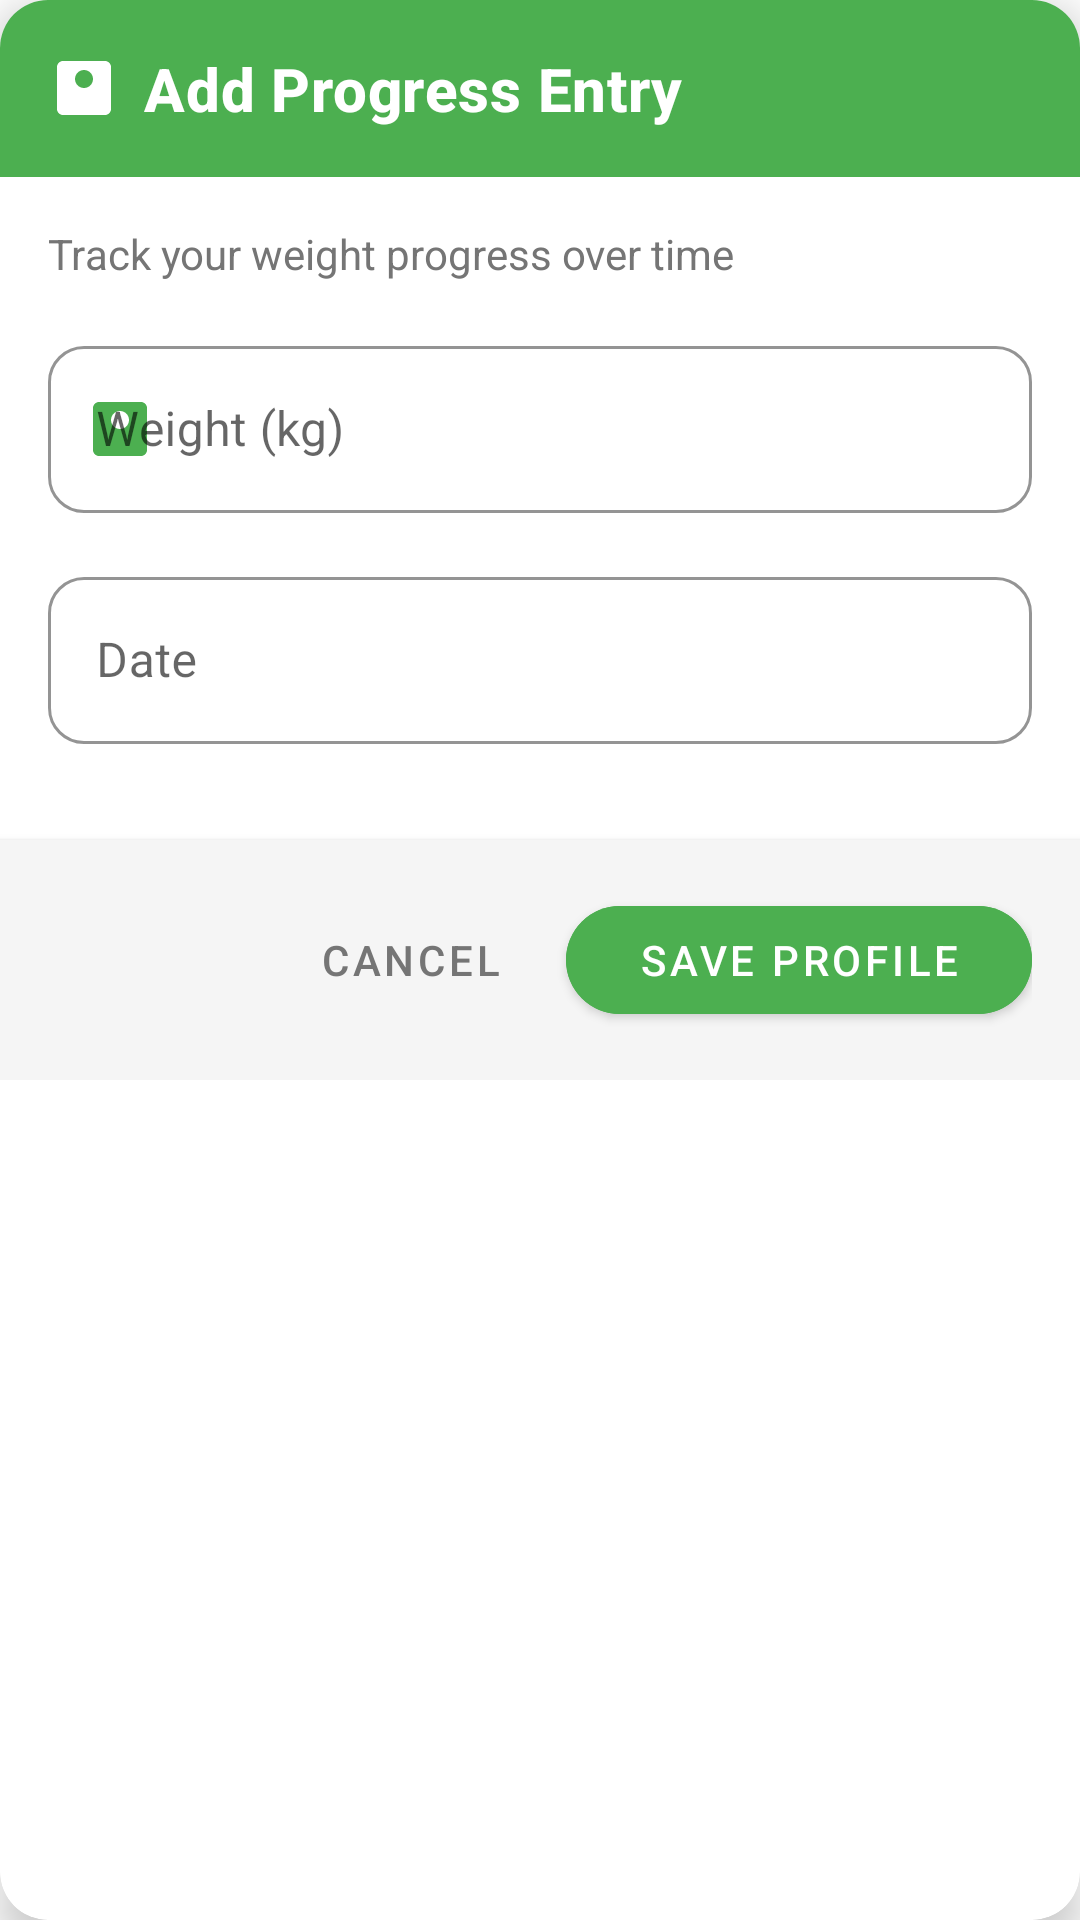

Layout XML and referenced resources for this Android screen:
<!-- AndroidManifest.xml: application theme Theme.CalorieTracker -->
<!-- res/layout/dialog_add_weight.xml -->
<?xml version="1.0" encoding="utf-8"?>
<androidx.cardview.widget.CardView xmlns:android="http://schemas.android.com/apk/res/android"
    xmlns:app="http://schemas.android.com/apk/res-auto"
    android:layout_width="match_parent"
    android:layout_height="wrap_content"
    android:layout_margin="16dp"
    app:cardCornerRadius="16dp"
    app:cardElevation="8dp"
    android:background="@color/card_background">

    <LinearLayout
        android:layout_width="match_parent"
        android:layout_height="wrap_content"
        android:orientation="vertical">

        
        <RelativeLayout
            android:layout_width="match_parent"
            android:layout_height="wrap_content"
            android:background="@color/primary"
            android:padding="@dimen/spacing_large">

            <TextView
                android:layout_width="wrap_content"
                android:layout_height="wrap_content"
                android:text="@string/progress_add_title"
                android:textAppearance="?attr/textAppearanceHeadline6"
                android:textColor="@color/white"
                android:textStyle="bold"
                android:drawableStart="@drawable/ic_weight"
                android:drawableTint="@color/white"
                android:drawablePadding="@dimen/spacing_medium"
                android:gravity="center_vertical" />
        </RelativeLayout>

        
        <LinearLayout
            android:layout_width="match_parent"
            android:layout_height="wrap_content"
            android:orientation="vertical"
            android:padding="@dimen/spacing_large">

            
            <TextView
                android:layout_width="match_parent"
                android:layout_height="wrap_content"
                android:text="@string/progress_track_message"
                android:textColor="@color/text_secondary"
                android:textSize="14sp"
                android:layout_marginBottom="@dimen/spacing_large" />

            
            <com.google.android.material.textfield.TextInputLayout
                android:id="@+id/weightInputLayout"
                android:layout_width="match_parent"
                android:layout_height="wrap_content"
                android:layout_marginBottom="@dimen/spacing_large"
                android:hint="@string/progress_weight_placeholder"
                app:startIconDrawable="@drawable/ic_weight"
                app:startIconTint="@color/primary"
                app:boxStrokeColor="@color/primary"
                app:hintTextColor="@color/primary"
                app:boxCornerRadiusBottomEnd="12dp"
                app:boxCornerRadiusBottomStart="12dp"
                app:boxCornerRadiusTopEnd="12dp"
                app:boxCornerRadiusTopStart="12dp"
                style="@style/Widget.MaterialComponents.TextInputLayout.OutlinedBox">

                <com.google.android.material.textfield.TextInputEditText
                    android:id="@+id/weightEditText"
                    android:layout_width="match_parent"
                    android:layout_height="wrap_content"
                    android:inputType="numberDecimal"
                    android:textSize="16sp" />
            </com.google.android.material.textfield.TextInputLayout>

            
            <com.google.android.material.textfield.TextInputLayout
                android:id="@+id/dateInputLayout"
                android:layout_width="match_parent"
                android:layout_height="wrap_content"
                android:layout_marginBottom="@dimen/spacing_large"
                android:hint="@string/progress_date_placeholder"
                app:startIconDrawable="@drawable/ic_calendar"
                app:startIconTint="@color/primary"
                app:boxStrokeColor="@color/primary"
                app:hintTextColor="@color/primary"
                app:endIconDrawable="@drawable/ic_calendar"
                app:endIconMode="custom"
                app:endIconTint="@color/primary"
                app:boxCornerRadiusBottomEnd="12dp"
                app:boxCornerRadiusBottomStart="12dp"
                app:boxCornerRadiusTopEnd="12dp"
                app:boxCornerRadiusTopStart="12dp"
                style="@style/Widget.MaterialComponents.TextInputLayout.OutlinedBox">

                <com.google.android.material.textfield.TextInputEditText
                    android:id="@+id/dateEditText"
                    android:layout_width="match_parent"
                    android:layout_height="wrap_content"
                    android:focusable="false"
                    android:textSize="16sp"
                    android:inputType="none" />
            </com.google.android.material.textfield.TextInputLayout>
        </LinearLayout>

        
        <LinearLayout
            android:layout_width="match_parent"
            android:layout_height="wrap_content"
            android:orientation="horizontal"
            android:gravity="end"
            android:padding="@dimen/spacing_large"
            android:background="@color/background"
            android:elevation="2dp">

            <com.google.android.material.button.MaterialButton
                android:id="@+id/cancelButton"
                style="@style/Widget.MaterialComponents.Button.TextButton"
                android:layout_width="wrap_content"
                android:layout_height="wrap_content"
                android:text="@string/button_cancel"
                android:textColor="@color/text_secondary"
                app:rippleColor="@color/ripple_color" />

            <com.google.android.material.button.MaterialButton
                android:id="@+id/saveButton"
                style="@style/Widget.MaterialComponents.Button"
                android:layout_width="wrap_content"
                android:layout_height="wrap_content"
                android:text="@string/button_save"
                android:backgroundTint="@color/primary"
                android:paddingStart="24dp"
                android:paddingEnd="24dp"
                app:cornerRadius="24dp"
                android:elevation="2dp"
                android:layout_marginStart="@dimen/spacing_medium" />
        </LinearLayout>
    </LinearLayout>
</androidx.cardview.widget.CardView>
<!-- resources referenced by this layout -->
<resources>
  <color name="background">#F5F5F5</color>
  <color name="card_background">#FFFFFF</color>
  <color name="primary">#4CAF50</color>
  <color name="ripple_color">#33000000</color>
  <color name="text_secondary">#757575</color>
  <color name="white">#FFFFFF</color>
  <dimen name="spacing_large">16dp</dimen>
  <dimen name="spacing_medium">8dp</dimen>
  <!-- drawable ic_weight (drawable) -->
  <?xml version="1.0" encoding="utf-8"?>
  <vector xmlns:android="http://schemas.android.com/apk/res/android"
      android:width="24dp"
      android:height="24dp"
      android:viewportWidth="24"
      android:viewportHeight="24">
      <path
          android:fillColor="#000000"
          android:pathData="M19,3H5C3.9,3 3,3.9 3,5v14c0,1.1 0.9,2 2,2h14c1.1,0 2,-0.9 2,-2V5C21,3.9 20.1,3 19,3zM12,12c-1.66,0 -3,-1.34 -3,-3s1.34,-3 3,-3s3,1.34 3,3S13.66,12 12,12z"/>
  </vector>
  <string name="button_cancel">Cancel</string>
  <string name="button_save">Save Profile</string>
  <string name="progress_add_title">Add Progress Entry</string>
  <string name="progress_date_placeholder">Date</string>
  <string name="progress_track_message">Track your weight progress over time</string>
  <string name="progress_weight_placeholder">Weight (kg)</string>
  <style name="Theme.CalorieTracker" parent="Theme.MaterialComponents.Light.NoActionBar">
          
          <item name="colorPrimary">@color/primary</item>
          <item name="colorPrimaryVariant">@color/primary_dark</item>
          <item name="colorOnPrimary">@color/white</item>
          
          <item name="colorSecondary">@color/accent</item>
          <item name="colorSecondaryVariant">@color/accent</item>
          <item name="colorOnSecondary">@color/black</item>
          
          <item name="android:statusBarColor">?attr/colorPrimaryVariant</item>
      </style>
  <color name="primary_dark">#388E3C</color>
  <color name="accent">#FF5722</color>
  <color name="black">#000000</color>
</resources>
